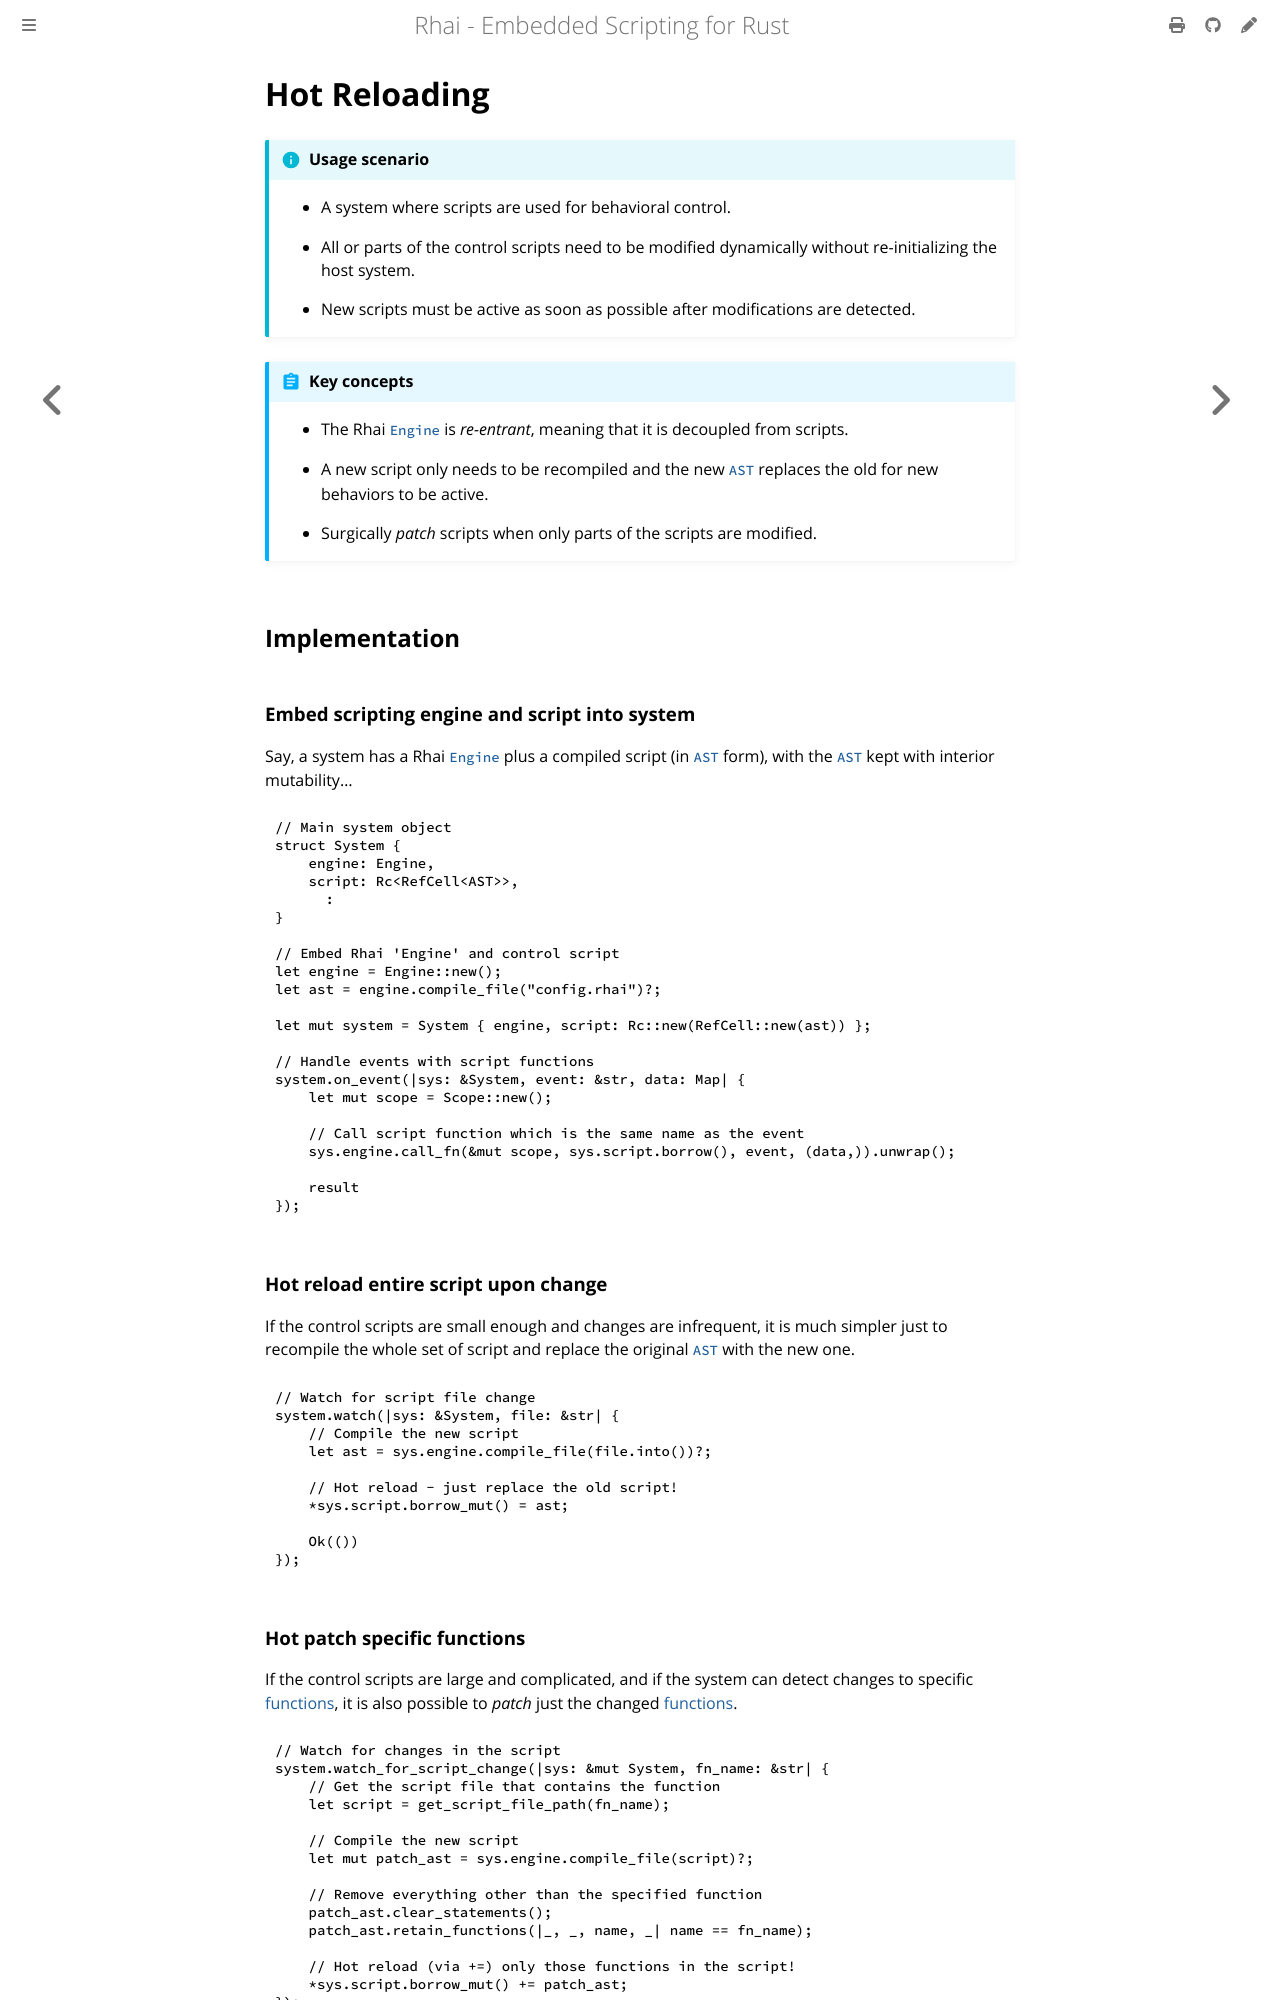

repository: rhaiscript/book · page: patterns/hot-reload.html · generator: mdbook

Hot Reloading
=============

{{#include ../links.md}}


```admonish info "Usage scenario"

* A system where scripts are used for behavioral control.

* All or parts of the control scripts need to be modified dynamically without re-initializing the
  host system.

* New scripts must be active as soon as possible after modifications are detected.
```

```admonish abstract "Key concepts"

* The Rhai [`Engine`] is _re-entrant_, meaning that it is decoupled from scripts.

* A new script only needs to be recompiled and the new [`AST`] replaces the old for new behaviors
  to be active.

* Surgically _patch_ scripts when only parts of the scripts are modified.
```


Implementation
--------------

### Embed scripting engine and script into system

Say, a system has a Rhai [`Engine`] plus a compiled script (in [`AST`] form), with the [`AST`] kept
with interior mutability...

```rust
// Main system object
struct System {
    engine: Engine,
    script: Rc<RefCell<AST>>,
      :
}

// Embed Rhai 'Engine' and control script
let engine = Engine::new();
let ast = engine.compile_file("config.rhai")?;

let mut system = System { engine, script: Rc::new(RefCell::new(ast)) };

// Handle events with script functions
system.on_event(|sys: &System, event: &str, data: Map| {
    let mut scope = Scope::new();

    // Call script function which is the same name as the event
    sys.engine.call_fn(&mut scope, sys.script.borrow(), event, (data,)).unwrap();

    result
});
```

### Hot reload entire script upon change

If the control scripts are small enough and changes are infrequent, it is much simpler just to
recompile the whole set of script and replace the original [`AST`] with the new one.

```rust
// Watch for script file change
system.watch(|sys: &System, file: &str| {
    // Compile the new script
    let ast = sys.engine.compile_file(file.into())?;

    // Hot reload - just replace the old script!
    *sys.script.borrow_mut() = ast;

    Ok(())
});
```
